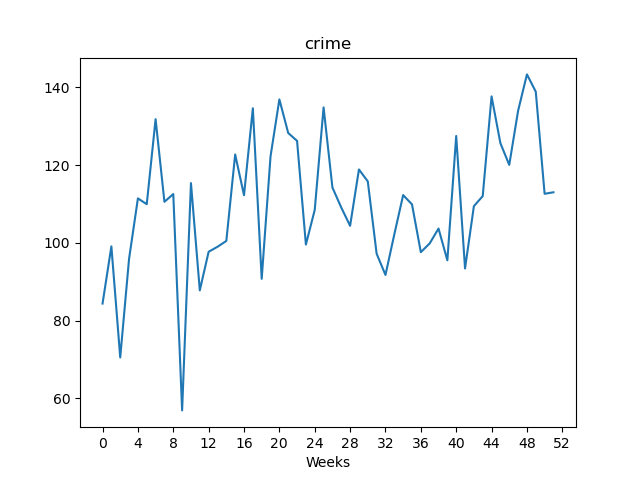

The table this chart was drawn from, first rows:
, value
Week1, 84.41
Week2, 99.12
Week3, 70.54
Week4, 95.93
Week5, 111.5
Week6, 110
Week7, 131.8
Week8, 110.6
Week9, 112.6
Week10, 56.92
Week11, 115.4
Week12, 87.8
Week13, 97.74
Week14, 99.02
Week15, 100.5
Week16, 122.8
Week17, 112.3
Week18, 134.7
Week19, 90.77
Week20, 122.3
Week21, 136.9
Week22, 128.3
Week23, 126.3
Week24, 99.59
Week25, 108.5
Week26, 134.9
Week27, 114.3
Week28, 109.1
Week29, 104.4
Week30, 118.9
Week31, 115.8
Week32, 97.24
Week33, 91.77
Week34, 102.2
Week35, 112.3
Week36, 109.9
Week37, 97.63
Week38, 99.88
Week39, 103.7
Week40, 95.53
Week41, 127.5
Week42, 93.44
Week43, 109.5
Week44, 112.1
Week45, 137.7
Week46, 125.7
Week47, 120.1
Week48, 134
Week49, 143.4
Week50, 138.9
Week51, 112.7
Week52, 113
